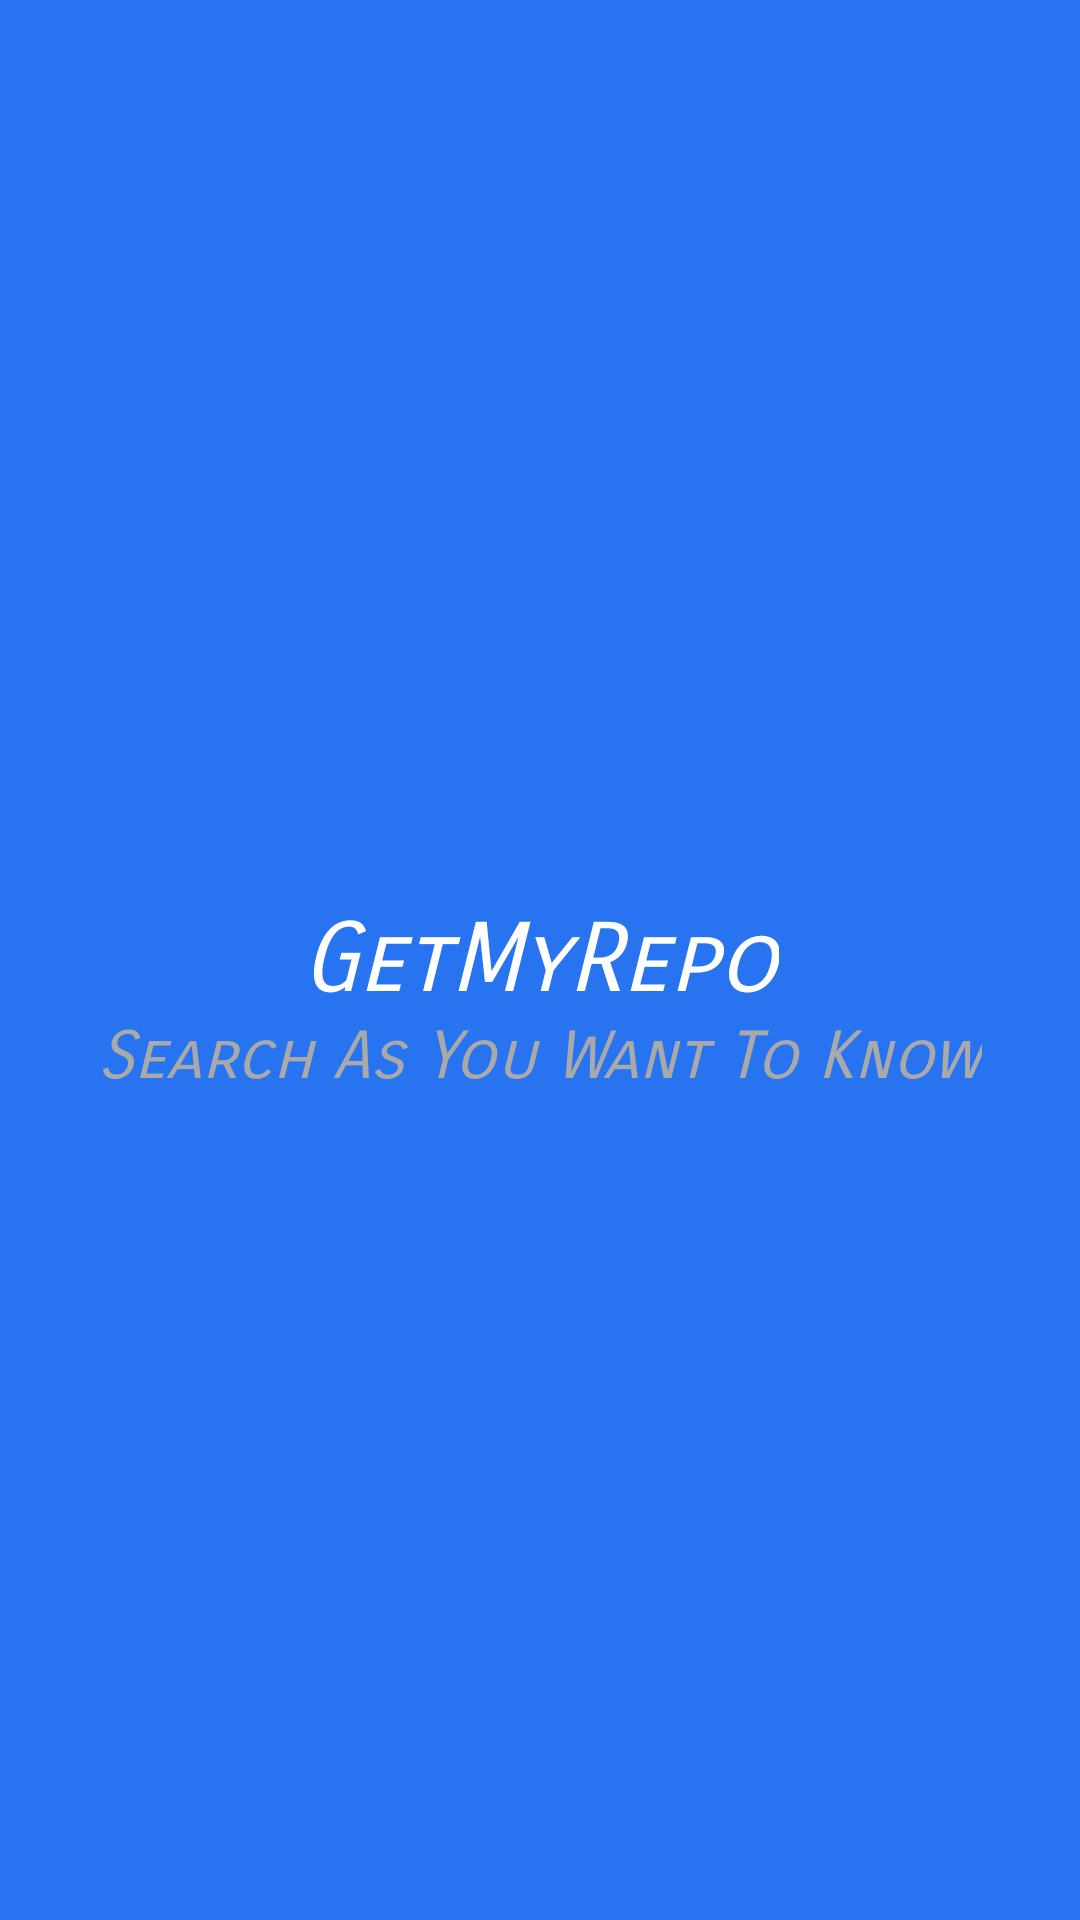

The Android layout XML behind this screen, and the referenced resources:
<!-- AndroidManifest.xml: application theme AppTheme -->
<!-- res/layout/activity_splash_screen.xml -->
<?xml version="1.0" encoding="utf-8"?>
<RelativeLayout xmlns:android="http://schemas.android.com/apk/res/android"
    xmlns:tools="http://schemas.android.com/tools"
    android:layout_width="match_parent"
    android:layout_height="match_parent"
    tools:context="com.android.prince.getmyrepo.SplashScreen"
    android:background="@color/colorPrimary">

        <TextView
            android:layout_width="wrap_content"
            android:layout_height="wrap_content"
            android:text="GetMyRepo"
            android:textColor="@color/white"
            android:textSize="32sp"
            android:textStyle="italic"
            android:fontFamily="sans-serif-smallcaps"
            android:layout_centerInParent="true"
            android:id="@+id/GetMyRepo"/>

        <TextView
            android:layout_width="wrap_content"
            android:layout_height="wrap_content"
            android:text="Search As You Want To Know"
            android:textColor="#a9a9a9"
            android:textSize="22sp"
            android:textStyle="italic"
            android:layout_below="@id/GetMyRepo"
            android:fontFamily="sans-serif-smallcaps"
            android:layout_centerInParent="true"/>

</RelativeLayout>
<!-- resources referenced by this layout -->
<resources>
  <color name="colorPrimary">#2874F0</color>
  <style name="AppTheme" parent="Theme.AppCompat.Light.DarkActionBar">
          
          <item name="colorPrimary">@color/colorPrimary</item>
          <item name="colorPrimaryDark">@color/colorPrimaryDark</item>
          <item name="colorAccent">@color/colorAccent</item>
          <item name="preferenceTheme">@style/PreferenceThemeOverlay</item>
      </style>
  <color name="colorPrimaryDark">#303F9F</color>
  <color name="colorAccent">#FF4081</color>
  <!-- not gathered from this repository: default colours our renderer supplied (Android Studio template values) -->
  <color name="white">#FFFFFFFF</color>
</resources>
